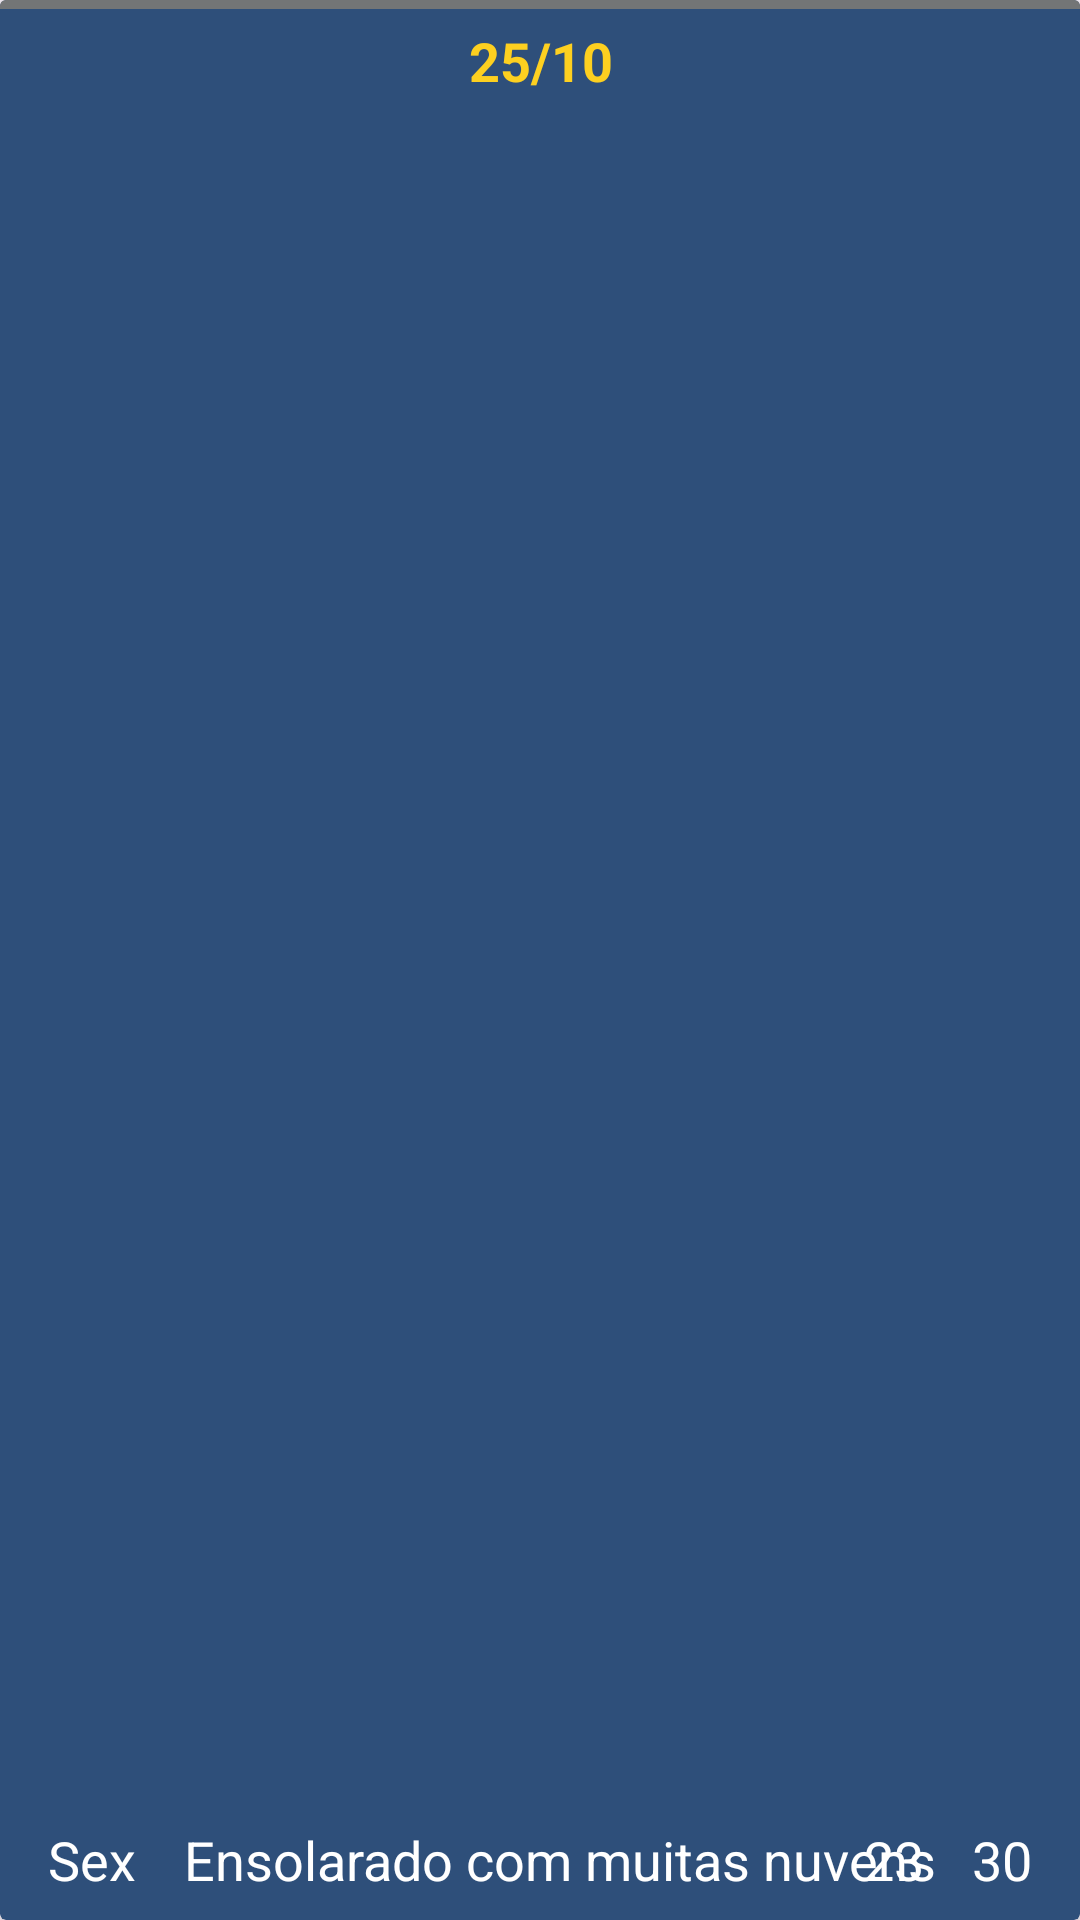

Reconstruct the res/layout file that produces this screen, plus the resources it refers to.
<!-- AndroidManifest.xml: application theme Theme.APO -->
<!-- res/layout/view_holder.xml -->
<?xml version="1.0" encoding="utf-8"?>
<androidx.cardview.widget.CardView xmlns:android="http://schemas.android.com/apk/res/android"
    xmlns:app="http://schemas.android.com/apk/res-auto"
    xmlns:tools="http://schemas.android.com/tools"
    android:layout_width="match_parent"
    android:layout_height="68dp"
    android:layout_marginStart="8dp"
    android:layout_marginTop="8dp"
    android:layout_marginEnd="8dp"
    app:cardBackgroundColor="@color/back_1">

    
    <View
        android:layout_width="match_parent"
        android:layout_height="3dp"
        android:background="@color/gray" />

    <androidx.constraintlayout.widget.ConstraintLayout
        android:layout_width="match_parent"
        android:layout_height="match_parent">

        <TextView
            android:id="@+id/forecastDate"
            android:layout_width="wrap_content"
            android:layout_height="wrap_content"
            android:layout_marginTop="8dp"
            android:text="25/10"
            android:textColor="@color/yellow"
            android:textSize="18dp"
            android:textStyle="bold"
            app:layout_constraintEnd_toEndOf="parent"
            app:layout_constraintHorizontal_bias="0.501"
            app:layout_constraintStart_toStartOf="parent"
            app:layout_constraintTop_toTopOf="parent" />

        <TextView
            android:id="@+id/forecastWeekday"
            android:layout_width="wrap_content"
            android:layout_height="wrap_content"
            android:layout_marginStart="16dp"
            android:layout_marginBottom="8dp"
            android:text="Sex"
            android:textColor="@color/white"
            android:textSize="18dp"
            app:layout_constraintBottom_toBottomOf="parent"
            app:layout_constraintStart_toStartOf="parent" />

        <TextView
            android:id="@+id/forecastDescription"
            android:layout_width="wrap_content"
            android:layout_height="wrap_content"
            android:layout_marginStart="16dp"
            android:layout_marginBottom="8dp"
            android:text="Ensolarado com muitas nuvens"
            android:textColor="@color/white"
            android:textSize="18dp"
            app:layout_constraintBottom_toBottomOf="parent"
            app:layout_constraintStart_toEndOf="@+id/forecastWeekday" />

        <TextView
            android:id="@+id/forecastMin"
            android:layout_width="wrap_content"
            android:layout_height="wrap_content"
            android:layout_marginEnd="16dp"
            android:layout_marginBottom="8dp"
            android:text="23"
            android:textColor="@color/white"
            android:textSize="18dp"
            app:layout_constraintBottom_toBottomOf="parent"
            app:layout_constraintEnd_toStartOf="@+id/forecastMax" />

        <TextView
            android:id="@+id/forecastMax"
            android:layout_width="wrap_content"
            android:layout_height="wrap_content"
            android:layout_marginEnd="16dp"
            android:layout_marginBottom="8dp"
            android:text="30"
            android:textColor="@color/white"
            android:textSize="18dp"
            app:layout_constraintBottom_toBottomOf="parent"
            app:layout_constraintEnd_toEndOf="parent" />

    </androidx.constraintlayout.widget.ConstraintLayout>

</androidx.cardview.widget.CardView>
<!-- resources referenced by this layout -->
<resources>
  <color name="back_1">#2E4F7A</color>
  <color name="gray">#737576</color>
  <color name="white">#FFFFFFFF</color>
  <color name="yellow">#fdd020</color>
  <style name="Theme.APO" parent="Base.Theme.APO" />
  <style name="Base.Theme.APO" parent="Theme.Material3.DayNight.NoActionBar">
          <item name="colorPrimaryDark">@color/back_1</item>
          
          
      </style>
</resources>
